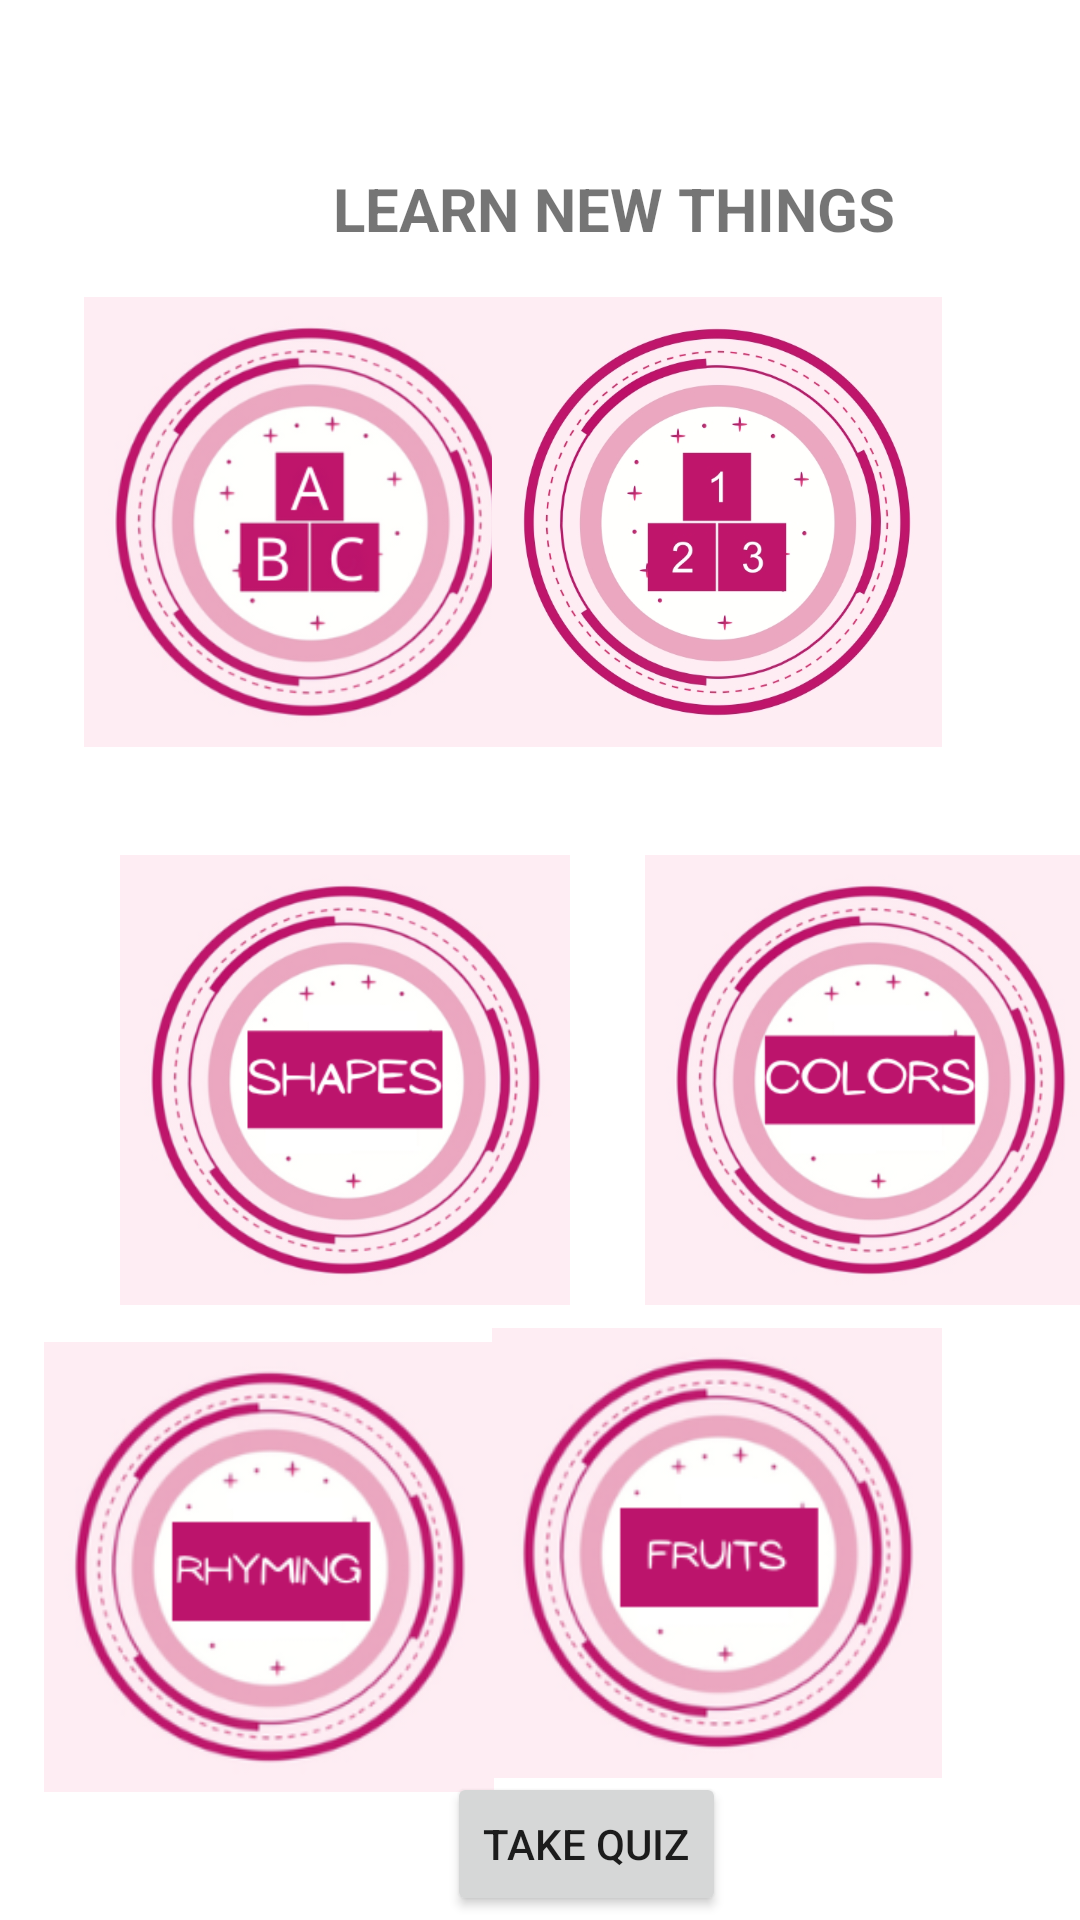

Here is an Android app screen rendered from its layout file. Give the layout XML and the strings, colors and styles it references.
<!-- AndroidManifest.xml: application theme Theme.AttainZ -->
<!-- res/layout/activity_studentmenu.xml -->
<?xml version="1.0" encoding="utf-8"?>
<androidx.constraintlayout.widget.ConstraintLayout xmlns:android="http://schemas.android.com/apk/res/android"
    xmlns:app="http://schemas.android.com/apk/res-auto"
    xmlns:tools="http://schemas.android.com/tools"
    android:layout_width="match_parent"
    android:layout_height="match_parent"
    android:background="@color/white"
    tools:context=".studentmenu">

    <TextView
        android:id="@+id/textView3"
        android:layout_width="wrap_content"
        android:layout_height="wrap_content"
        android:layout_marginStart="111dp"
        android:layout_marginTop="56dp"
        android:layout_marginEnd="111dp"
        android:text="LEARN NEW THINGS"
        android:textSize="20sp"
        android:textStyle="bold"
        app:layout_constraintEnd_toEndOf="parent"
        app:layout_constraintHorizontal_bias="0.0"
        app:layout_constraintStart_toStartOf="parent"
        app:layout_constraintTop_toTopOf="parent" />

    <ImageView
        android:id="@+id/abc"
        android:layout_width="150dp"
        android:layout_height="150dp"
        android:layout_marginStart="28dp"
        android:layout_marginTop="16dp"
        app:layout_constraintStart_toStartOf="parent"
        app:layout_constraintTop_toBottomOf="@+id/textView3"
        app:srcCompat="@drawable/alphabet" />

    <ImageView
        android:id="@+id/number"
        android:layout_width="150dp"
        android:layout_height="150dp"
        android:layout_marginStart="59dp"
        android:layout_marginTop="16dp"
        android:layout_marginEnd="46dp"
        app:layout_constraintEnd_toEndOf="parent"
        app:layout_constraintHorizontal_bias="1.0"
        app:layout_constraintStart_toEndOf="@+id/abc"
        app:layout_constraintTop_toBottomOf="@+id/textView3"
        app:srcCompat="@drawable/number" />

    <ImageView
        android:id="@+id/shapes"
        android:layout_width="150dp"
        android:layout_height="150dp"
        android:layout_marginStart="40dp"
        android:layout_marginTop="36dp"
        app:layout_constraintStart_toStartOf="parent"
        app:layout_constraintTop_toBottomOf="@+id/abc"
        app:srcCompat="@drawable/shapes" />

    <ImageView
        android:id="@+id/color"
        android:layout_width="150dp"
        android:layout_height="150dp"
        android:layout_marginStart="25dp"
        android:layout_marginTop="36dp"
        android:layout_marginEnd="46dp"
        app:layout_constraintEnd_toEndOf="parent"
        app:layout_constraintHorizontal_bias="0.0"
        app:layout_constraintStart_toEndOf="@+id/shapes"
        app:layout_constraintTop_toBottomOf="@+id/number"
        app:srcCompat="@drawable/colors" />

    <ImageView
        android:id="@+id/rhyming"
        android:layout_width="150dp"
        android:layout_height="150dp"
        android:layout_marginStart="40dp"
        android:layout_marginTop="40dp"
        android:layout_marginEnd="25dp"
        android:layout_marginBottom="90dp"
        app:layout_constraintBottom_toBottomOf="parent"
        app:layout_constraintEnd_toStartOf="@+id/fruits"
        app:layout_constraintStart_toStartOf="parent"
        app:layout_constraintTop_toBottomOf="@+id/shapes"
        app:layout_constraintVertical_bias="0.369"
        app:srcCompat="@drawable/rhyming" />

    <ImageView
        android:id="@+id/fruits"
        android:layout_width="150dp"
        android:layout_height="150dp"
        android:layout_marginTop="29dp"
        android:layout_marginEnd="46dp"
        android:layout_marginBottom="69dp"
        app:layout_constraintBottom_toBottomOf="parent"
        app:layout_constraintEnd_toEndOf="parent"
        app:layout_constraintTop_toBottomOf="@+id/color"
        app:srcCompat="@drawable/fruits" />

    <Button
        android:id="@+id/takeQuiz"
        android:layout_width="wrap_content"
        android:layout_height="wrap_content"
        android:layout_marginStart="165dp"
        android:layout_marginTop="7dp"
        android:layout_marginEnd="134dp"
        android:layout_marginBottom="15dp"
        android:text="Take Quiz"
        app:layout_constraintBottom_toBottomOf="parent"
        app:layout_constraintEnd_toEndOf="parent"
        app:layout_constraintStart_toStartOf="parent"
        app:layout_constraintTop_toBottomOf="@+id/rhyming" />
</androidx.constraintlayout.widget.ConstraintLayout>
<!-- resources referenced by this layout -->
<resources>
  <color name="white">#FFFFFFFF</color>
  <!-- drawable alphabet: png bitmap (drawable, 77305 bytes) -->
  <!-- drawable colors: png bitmap (drawable, 74439 bytes) -->
  <!-- drawable fruits: png bitmap (drawable-xxhdpi, 39596 bytes) -->
  <!-- drawable number: jpg bitmap (drawable, 147010 bytes) -->
  <!-- drawable rhyming: png bitmap (drawable-xxhdpi, 40120 bytes) -->
  <!-- drawable shapes: png bitmap (drawable, 74774 bytes) -->
  <style name="Theme.AttainZ" parent="Theme.MaterialComponents.DayNight.DarkActionBar">
          
          <item name="colorPrimary">@color/teal_200</item>
          <item name="colorPrimaryVariant">@color/purple_700</item>
          <item name="colorOnPrimary">@color/white</item>
          
          <item name="colorSecondary">@color/teal_200</item>
          <item name="colorSecondaryVariant">@color/teal_700</item>
          <item name="colorOnSecondary">@color/black</item>
          
          <item name="android:statusBarColor" tools:targetApi="l">?attr/colorPrimaryVariant</item>
          
      </style>
  <color name="teal_200">#FF03DAC5</color>
  <color name="purple_700">#FF3700B3</color>
  <color name="teal_700">#FF018786</color>
  <color name="black">#FF000000</color>
</resources>
